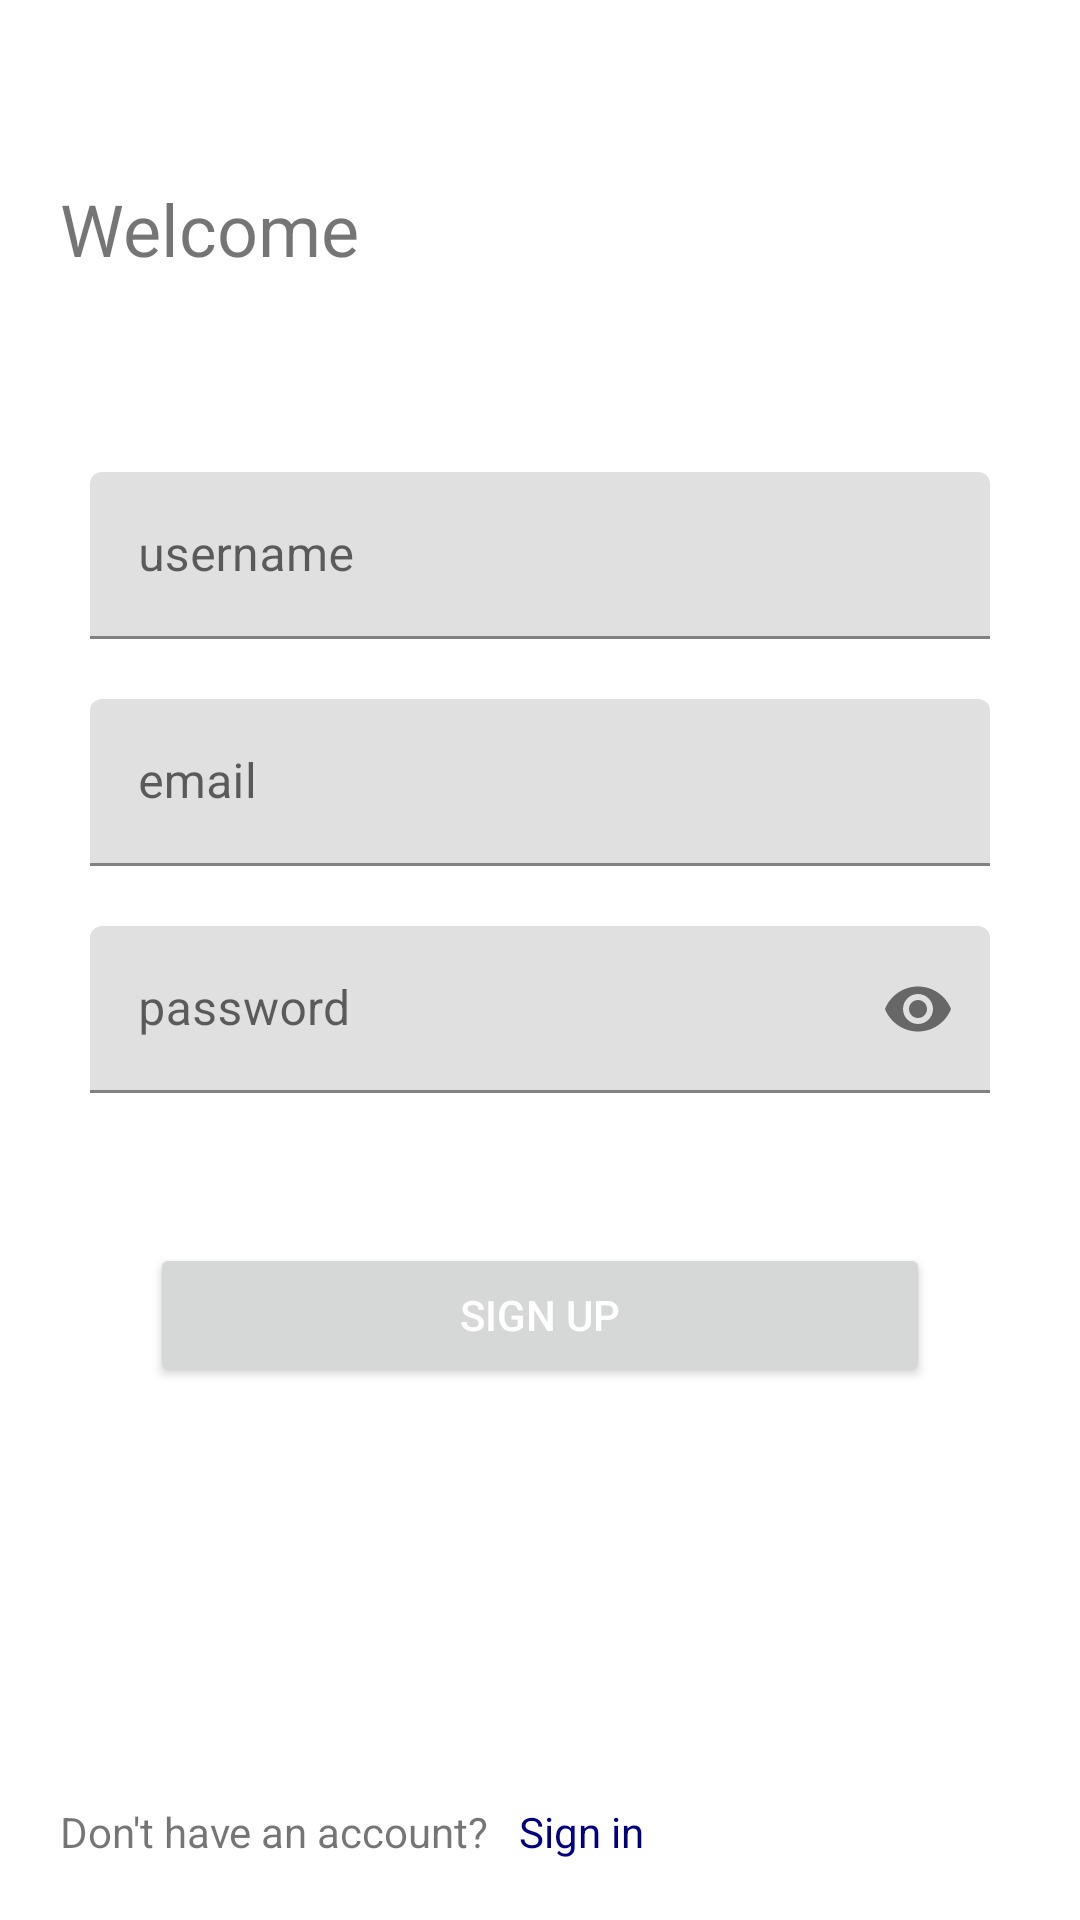

This screen was rendered from an Android layout file. Write that file and the resources it references.
<!-- AndroidManifest.xml: application theme Theme.StockInvest -->
<!-- res/layout/activity_signup.xml -->
<?xml version="1.0" encoding="utf-8"?>
<RelativeLayout xmlns:android="http://schemas.android.com/apk/res/android"
    xmlns:app="http://schemas.android.com/apk/res-auto"
    xmlns:tools="http://schemas.android.com/tools"
    android:layout_width="match_parent"
    android:layout_height="match_parent"
    tools:context=".SignupActivity">

    <TextView
        android:layout_width="wrap_content"
        android:layout_height="wrap_content"
        android:text="Welcome"
        android:textSize="24sp"
        android:layout_marginTop="60dp"
        android:layout_marginStart="20dp"/>

    <LinearLayout
        android:layout_width="match_parent"
        android:layout_height="wrap_content"
        android:layout_centerVertical="true"
        android:orientation="vertical">

        <com.google.android.material.textfield.TextInputLayout
            android:layout_width="match_parent"
            android:layout_height="wrap_content"
            android:layout_marginStart="30dp"
            android:layout_marginEnd="30dp"
            android:hint="username">

            <EditText
                android:id="@+id/edt_username"
                android:layout_width="match_parent"
                android:layout_height="wrap_content"/>

        </com.google.android.material.textfield.TextInputLayout>

        <com.google.android.material.textfield.TextInputLayout
            android:layout_width="match_parent"
            android:layout_height="wrap_content"
            android:layout_marginTop="20dp"
            android:layout_marginStart="30dp"
            android:layout_marginEnd="30dp"
            android:hint="email">

            <EditText
                android:id="@+id/edt_email"
                android:layout_width="match_parent"
                android:layout_height="wrap_content"/>

        </com.google.android.material.textfield.TextInputLayout>

        <com.google.android.material.textfield.TextInputLayout
            android:layout_width="match_parent"
            android:layout_height="wrap_content"
            android:layout_marginTop="20dp"
            android:layout_marginStart="30dp"
            android:layout_marginEnd="30dp"
            android:hint="password"
            app:passwordToggleEnabled="true">

            <EditText
                android:id="@+id/edt_password"
                android:layout_width="match_parent"
                android:layout_height="wrap_content"
                android:inputType="textPassword"/>

        </com.google.android.material.textfield.TextInputLayout>

        <Button
            android:id="@+id/btn_signup"
            android:layout_width="match_parent"
            android:layout_height="wrap_content"
            android:layout_above="@+id/btn_signup"
            android:layout_marginTop="50dp"
            android:textColor="@color/white"
            android:layout_marginBottom="20dp"
            android:layout_marginStart="50dp"
            android:layout_marginEnd="50dp"
            android:text="Sign up"/>

    </LinearLayout>

    <TextView
        android:id="@+id/txv_hva"
        android:layout_width="wrap_content"
        android:layout_height="wrap_content"
        android:layout_alignParentBottom="true"
        android:paddingStart="20dp"
        android:paddingBottom="20dp"
        android:text="Don't have an account?" />

    <TextView
        android:id="@+id/txv_btn_signin"
        android:layout_width="wrap_content"
        android:layout_height="wrap_content"
        android:layout_alignParentBottom="true"
        android:layout_toEndOf="@id/txv_hva"
        android:paddingStart="10dp"
        android:paddingBottom="20dp"
        android:text="Sign in"
        android:textColor="@color/navy_blue_main" />

</RelativeLayout>
<!-- resources referenced by this layout -->
<resources>
  <color name="navy_blue_main">#000080</color>
  <color name="white">#FFFFFFFF</color>
  <style name="Theme.StockInvest" parent="Theme.MaterialComponents.DayNight.NoActionBar">
          
          <item name="colorPrimary">@color/purple_500</item>
          <item name="colorPrimaryVariant">@color/purple_700</item>
          <item name="colorOnPrimary">@color/white</item>
          
          <item name="colorSecondary">@color/teal_200</item>
          <item name="colorSecondaryVariant">@color/teal_700</item>
          <item name="colorOnSecondary">@color/black</item>
  
          
          <item name="android:statusBarColor">?attr/colorPrimaryVariant</item>
          
      </style>
  <color name="purple_500">#FF6200EE</color>
  <color name="purple_700">#FF3700B3</color>
  <color name="teal_200">#FF03DAC5</color>
  <color name="teal_700">#FF018786</color>
  <color name="black">#FF000000</color>
</resources>
